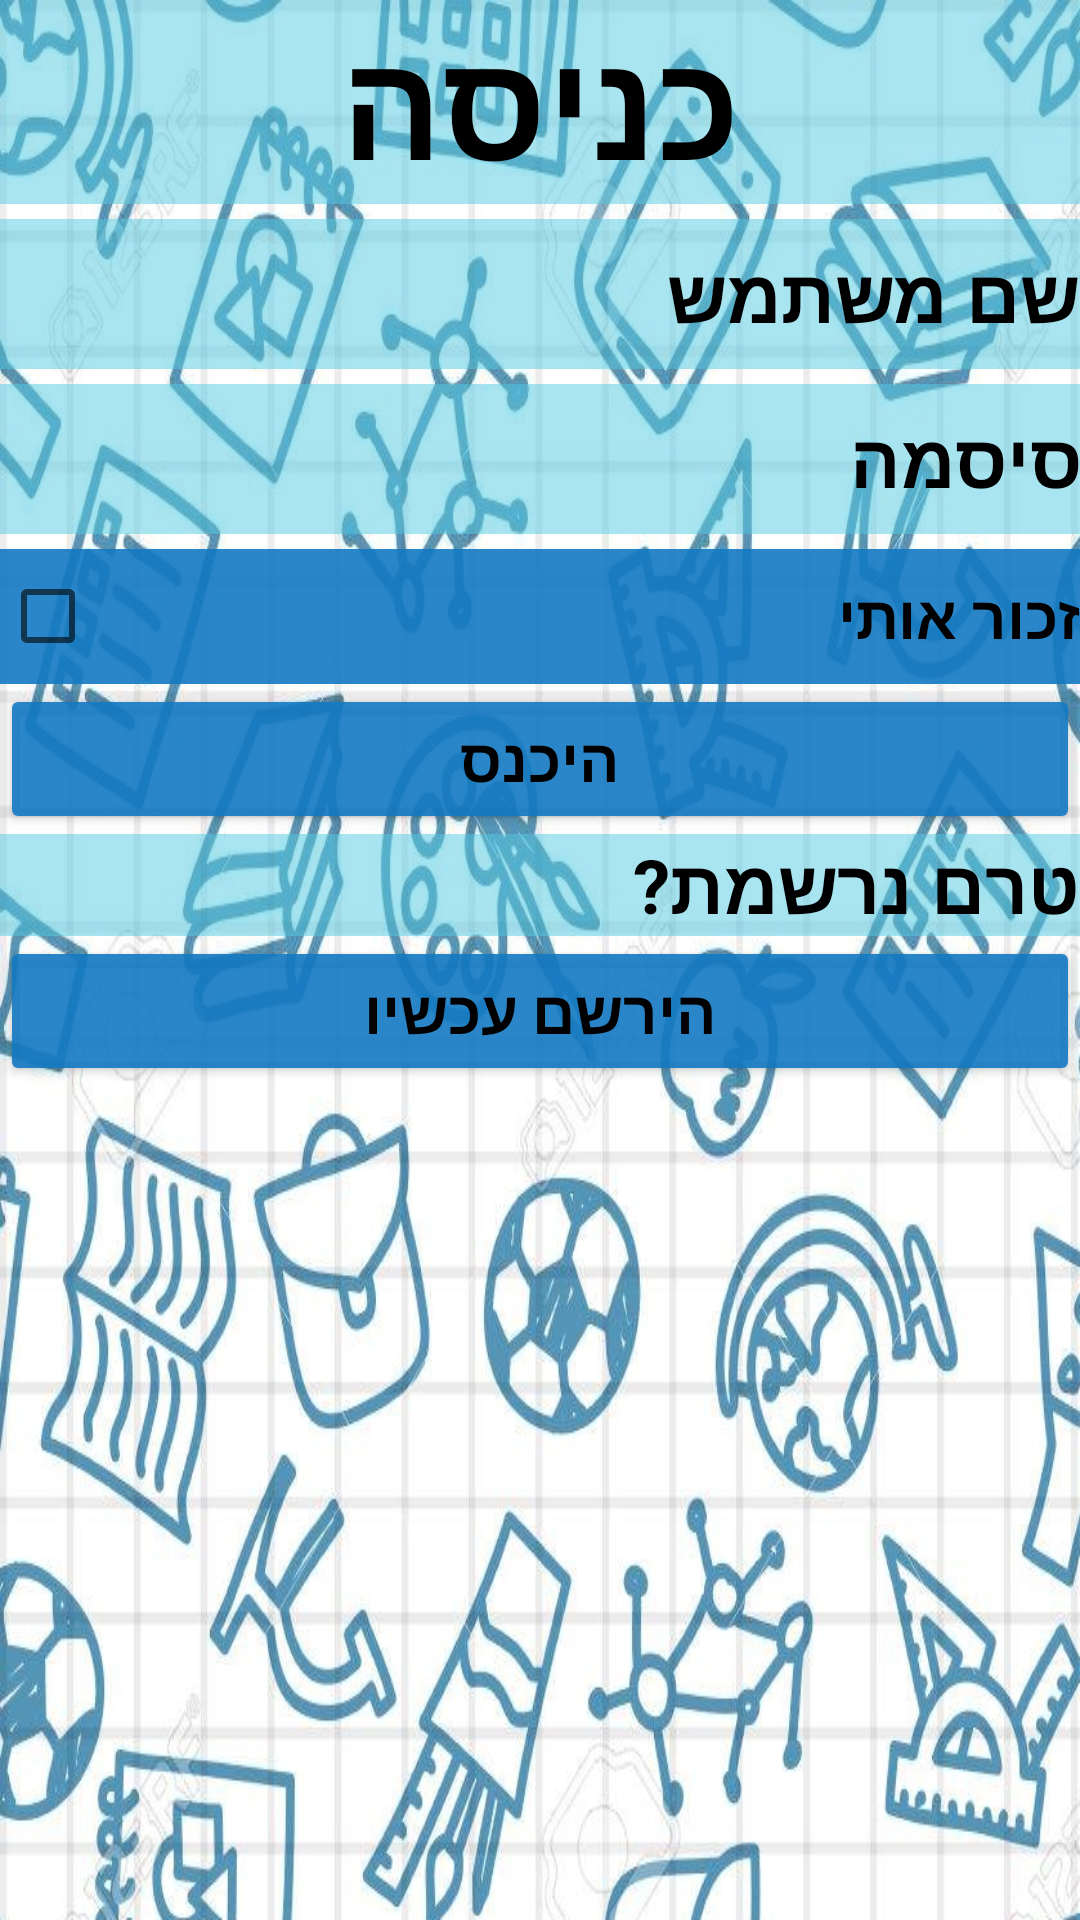

This screen was rendered from an Android layout file. Write that file and the resources it references.
<!-- AndroidManifest.xml: application theme AppTheme -->
<!-- res/layout/lo_login_screen.xml -->
<?xml version="1.0" encoding="utf-8"?>
<LinearLayout xmlns:android="http://schemas.android.com/apk/res/android"
    xmlns:app="http://schemas.android.com/apk/res-auto"
    xmlns:tools="http://schemas.android.com/tools"
    android:layout_width="match_parent"
    android:layout_height="match_parent"
    android:background="@drawable/login"
    android:orientation="vertical"
    tools:context="com.example.comps.myapplication.LoginScreen">

    <TextView
        android:id="@+id/tvNote1"
        android:layout_width="match_parent"
        android:layout_height="wrap_content"
        android:background="#8054cce4"
        android:cursorVisible="false"
        android:gravity="center"
        android:hapticFeedbackEnabled="true"
        android:text="כניסה"
        android:textAllCaps="false"
        android:textColor="@android:color/black"
        android:textSize="50sp"
        android:textStyle="bold"
        app:layout_constraintBottom_toBottomOf="parent"
        app:layout_constraintLeft_toLeftOf="parent"
        app:layout_constraintRight_toRightOf="parent"
        app:layout_constraintTop_toTopOf="parent" />

    <EditText
        android:id="@+id/etUserName"
        android:layout_width="match_parent"
        android:layout_height="50dp"
        android:background="#8054cce4"
        android:ems="10"
        android:layout_marginTop="5dp"
        android:hint="שם משתמש"
        android:inputType="textPersonName"
        android:textColorHint="@android:color/black"
        android:textSize="25sp"
        android:textStyle="bold" />

    <EditText
        android:id="@+id/etPassword"
        android:layout_width="match_parent"
        android:layout_height="50dp"
        android:background="#8054cce4"
        android:ems="10"
        android:layout_marginTop="5dp"
        android:hint="סיסמה"
        android:inputType="textPersonName"
        android:textColorHint="@android:color/black"
        android:textSize="25sp"

        android:textStyle="bold" />

    <CheckBox
        android:id="@+id/cbRemember"
        android:layout_width="match_parent"
        android:layout_height="45dp"
        android:background="#E61379C2"
        android:layout_marginTop="5dp"
        android:text="זכור אותי"
        android:textSize="20sp"
        android:textStyle="bold"
        android:textColor="@android:color/black" />


    <Button
        android:id="@+id/btnLogin"
        android:layout_width="match_parent"
        android:layout_height="50dp"
        android:backgroundTint="#E61379C2"
        android:text="היכנס"
        android:textColor="@android:color/black"
        android:textSize="20sp"
        android:textStyle="bold" />


    <TextView
        android:id="@+id/tvNoAccount"
        android:layout_width="match_parent"
        android:layout_height="wrap_content"
        android:text="טרם נרשמת?"
        android:background="#8054cce4"
        android:textColor="@android:color/black"
        android:textStyle="bold"
        android:textSize="25sp" />

    <Button
        android:id="@+id/btnRegister"
        android:layout_width="match_parent"
        android:layout_height="50dp"
        android:backgroundTint="#E61379C2"
        android:text="הירשם עכשיו"
        android:textColor="@android:color/black"
        android:textSize="20sp"
        android:textStyle="bold" />

</LinearLayout>
<!-- resources referenced by this layout -->
<resources>
  <!-- drawable login: jpg bitmap (drawable, 251520 bytes) -->
  <style name="AppTheme" parent="Theme.AppCompat.Light.DarkActionBar">
          
          <item name="colorPrimary">@color/colorPrimary</item>
          <item name="colorPrimaryDark">@color/colorPrimaryDark</item>
          <item name="colorAccent">@color/colorAccent</item>
          <item name="android:textViewStyle">@style/TextAppearance.AppCompat.Headline</item>
      </style>
  <!-- not gathered from this repository: default colours our renderer supplied (Android Studio template values) -->
  <color name="colorPrimary">#FF6200EE</color>
  <color name="colorPrimaryDark">#FF3700B3</color>
  <color name="colorAccent">#FF03DAC5</color>
</resources>
